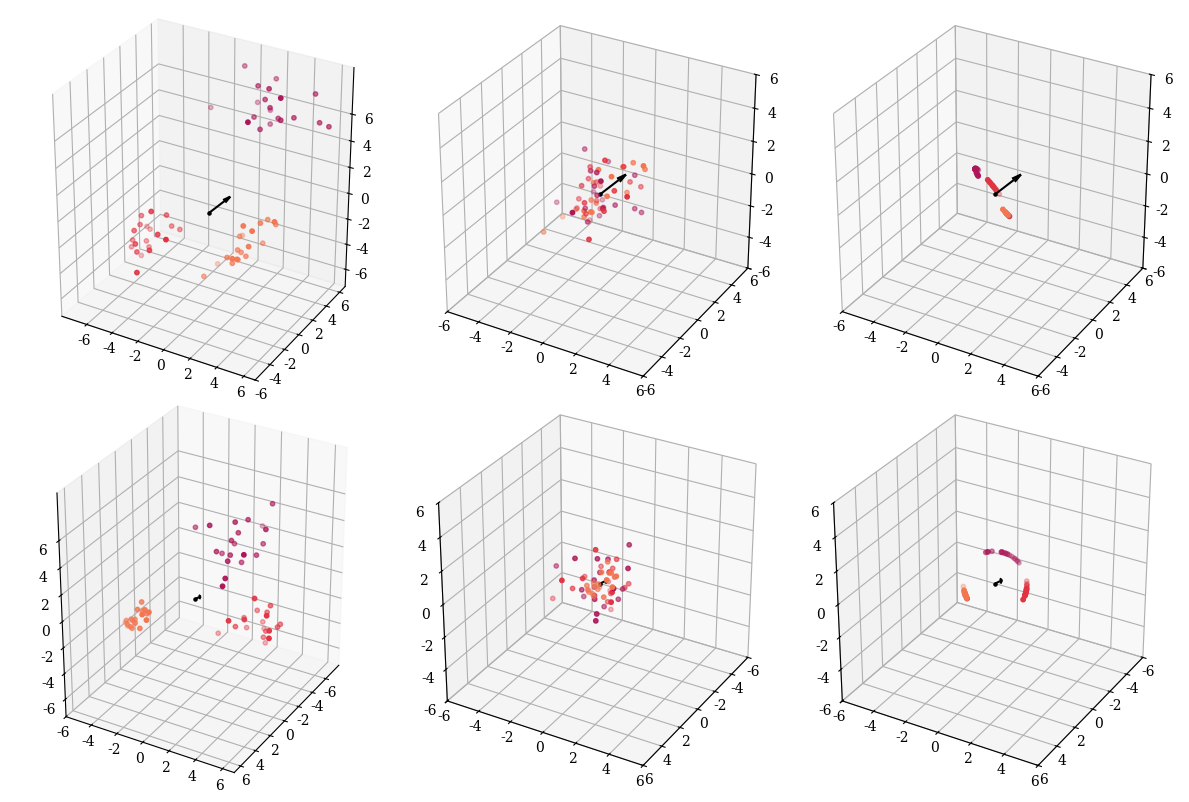

This chart was generated by the following Python code:
import matplotlib.pyplot as plt
import numpy as np
import seaborn as sns
import math

from mpl_toolkits.mplot3d.art3d import Poly3DCollection

plt.rcParams["font.family"] = "serif"
plt.rcParams["mathtext.fontset"] = "cm"

r3q = 1./math.sqrt(3)

rocket_palette = sns.color_palette("rocket", 6)
plane_color = rocket_palette[1]
segment_color = "#c16773"
np.random.seed(123457)

fig = plt.figure(figsize=(12, 8))

mean = [2.0, 4.0, 6.0]
cov = [[3.0, 1.0, 0.5],
[1.0, 2.0, 0.3],
[0.5, 0.3, 1.0]]
samples = np.random.multivariate_normal(mean, cov, size=20)

mean2 = [-2-3, 5-3, -1-3]
cov2 = [[2.0, 0.5, 0.2],
        [0.5, 1.5, 0.3],
        [0.2, 0.3, 1.0]]
samples2 = np.random.multivariate_normal(mean2, cov2, size=20)

mean3 = [4, -2, 0]
cov3 = [[1.0, 0.9, 0.8],
        [0.9, 1.0, 0.9],
        [0.8, 0.9, 1.0]]
samples3 = np.random.multivariate_normal(mean3, cov3, size=20)

for i in range(6):
    ax = fig.add_subplot(2, 3, i+1, projection='3d')

    #samples -= np.mean(samples, axis=0, keepdims=True)  
    #samples2 -= np.mean(samples2, axis=0, keepdims=True)  
    #samples3 -= np.mean(samples3, axis=0, keepdims=True)  

    if i % 3 == 0:
        samples_ = samples
        samples2_ = samples2
        samples3_ = samples3
    elif i % 3 == 1:
        samples_ = samples - np.mean(samples, axis=0, keepdims=True)  
        samples2_ = samples2 - np.mean(samples2, axis=0, keepdims=True)  
        samples3_ = samples3 - np.mean(samples3, axis=0, keepdims=True)  
        samples_ = samples_ / np.std(samples_, axis=0, keepdims=True)
        samples2_ = samples2_ / np.std(samples2_, axis=0, keepdims=True)
        samples3_ = samples3_ / np.std(samples3_, axis=0, keepdims=True)
    else:
        samples_ = samples - np.mean(samples, axis=1, keepdims=True)  
        samples2_ = samples2 - np.mean(samples2, axis=1, keepdims=True)  
        samples3_ = samples3 - np.mean(samples3, axis=1, keepdims=True)  
        samples_ = samples_ / np.std(samples_, axis=1, keepdims=True)
        samples2_ = samples2_ / np.std(samples2_, axis=1, keepdims=True)
        samples3_ = samples3_ / np.std(samples3_, axis=1, keepdims=True)

    ax.scatter(samples_[:,0], samples_[:,1], samples_[:,2], color=rocket_palette[2], s=10)
    ax.scatter(samples2_[:,0], samples2_[:,1], samples2_[:,2], color=rocket_palette[3], s=10)
    ax.scatter(samples3_[:,0], samples3_[:,1], samples3_[:,2], color=rocket_palette[4], s=10)

    ax.quiver(0,0,0, 1,1,1, color='black', linewidth=1.5, arrow_length_ratio=0.3)
    ax.scatter([0], [0], [0], color='black', s=5)

    ax.set_xticks(np.arange(-6, 7, 2)) 
    ax.set_yticks(np.arange(-6, 7, 2))
    ax.set_zticks(np.arange(-6, 7, 2))

    ax.set_aspect('equal')
    ax.xaxis.set_tick_params(pad=-4)
    ax.yaxis.set_tick_params(pad=-4)
    ax.zaxis.set_tick_params(pad=0)
    # plt.show()

    ax.view_init(elev=30., azim=-60 if i < 3 else 30)

plt.tight_layout()
plt.savefig("clusters.png", dpi=300, bbox_inches='tight')
